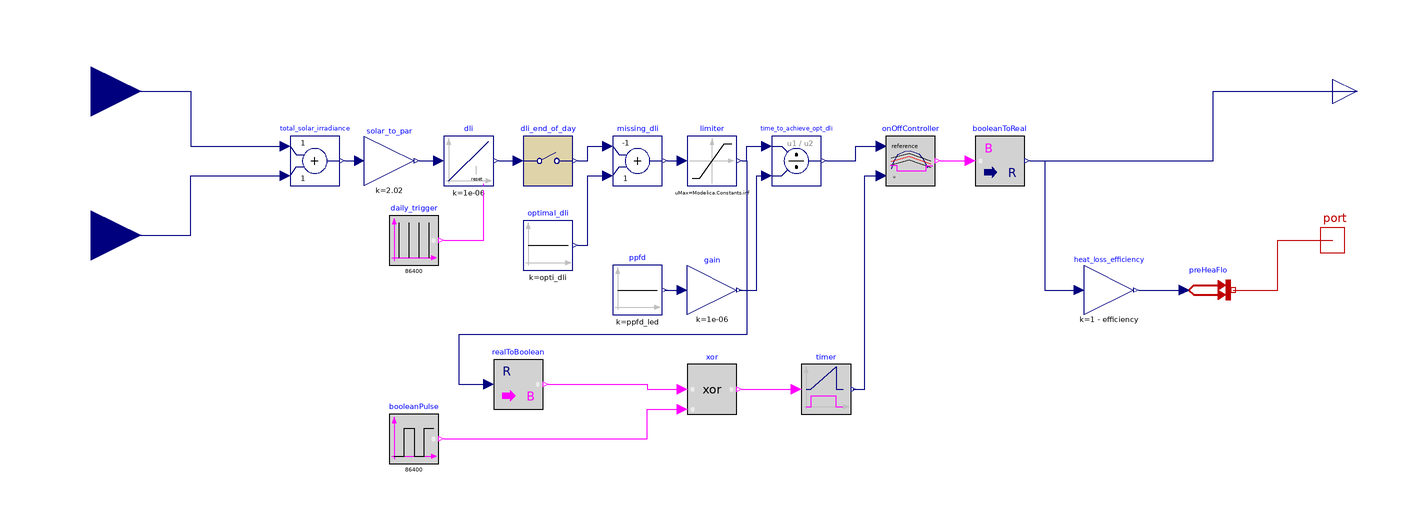

The Modelica model whose source follows is shown above as a component diagram (icons at their Placement, wires along their Line points).

model led "model for the power consumption and heat generation of an led module"
    //  parameter Modelica.Units.SI.Angle azi "Surface azimuth";
    //  parameter Modelica.Units.SI.Angle til "Surface tilt";
    //  Real HDirNor(final unit="W/m2") "Direct normal solar irradiation";
    parameter Modelica.Units.SI.Power power = 77.76 "led power draw";
    parameter Modelica.Units.SI.Area agricultural_area = 523.2 "planting area";
    parameter Real efficiency = 0.622 "efficiency of the led";
    parameter Real opti_dli(final unit = "mol/(m2*day)") = 14.4 "optimal dli for the chosen plant";
    parameter Real ppfd_led(final unit = "µmol/(m2*s)") = 218.28 "ppfd of the led module";
    Modelica.Thermal.HeatTransfer.Interfaces.HeatPort_b port annotation(
      Placement(transformation(origin = {0, -30}, extent = {{90, -10}, {110, 10}}), iconTransformation(origin = {0, -40}, extent = {{90, -10}, {110, 10}})));
    Modelica.Blocks.Math.Add total_solar_irradiance annotation(
      Placement(transformation(origin = {-310, 2}, extent = {{-10, -10}, {10, 10}})));
    Modelica.Blocks.Math.Gain solar_to_par(k = 2.02) annotation(
      Placement(transformation(origin = {-280, 2}, extent = {{-10, -10}, {10, 10}})));
    Modelica.Blocks.Continuous.Integrator dli(use_reset = true, k = 1/1000000) annotation(
      Placement(transformation(origin = {-248, 2}, extent = {{-10, -10}, {10, 10}})));
    Modelica.Blocks.Sources.SampleTrigger daily_trigger(period = 86400) annotation(
      Placement(transformation(origin = {-270, -30}, extent = {{-10, -10}, {10, 10}})));
    Modelica.Blocks.Discrete.Sampler dli_end_of_day(samplePeriod = 86400, startTime = 86400 - 1) annotation(
      Placement(transformation(origin = {-216, 2}, extent = {{-10, -10}, {10, 10}})));
    Modelica.Blocks.Math.Add missing_dli(k1 = -1) annotation(
      Placement(transformation(origin = {-180, 2}, extent = {{-10, -10}, {10, 10}})));
    Modelica.Blocks.Sources.Constant optimal_dli(k = opti_dli) annotation(
      Placement(transformation(origin = {-216, -32}, extent = {{-10, -10}, {10, 10}})));
    Modelica.Blocks.Logical.Timer timer annotation(
      Placement(transformation(origin = {-104, -90}, extent = {{-10, -10}, {10, 10}})));
    Modelica.Blocks.Logical.OnOffController onOffController(bandwidth = 0) annotation(
      Placement(transformation(origin = {-70, 2}, extent = {{-10, -10}, {10, 10}})));
    Modelica.Blocks.Sources.Constant ppfd(k = ppfd_led) annotation(
      Placement(transformation(origin = {-180, -50}, extent = {{-10, -10}, {10, 10}})));
    Modelica.Blocks.Math.Gain gain(k = 1/1000000) annotation(
      Placement(transformation(origin = {-150, -50}, extent = {{-10, -10}, {10, 10}})));
    Modelica.Blocks.Math.Division time_to_achieve_opt_dli annotation(
      Placement(transformation(origin = {-116, 2}, extent = {{-10, -10}, {10, 10}})));
    Modelica.Blocks.Math.BooleanToReal booleanToReal(realTrue = power*agricultural_area) annotation(
      Placement(transformation(origin = {-34, 2}, extent = {{-10, -10}, {10, 10}})));
    Modelica.Blocks.Math.Gain heat_loss_efficiency(k = (1 - efficiency)) annotation(
      Placement(transformation(origin = {10, -50}, extent = {{-10, -10}, {10, 10}})));
    Modelica.Blocks.Interfaces.RealOutput y annotation(
      Placement(transformation(origin = {110, 30}, extent = {{-10, -10}, {10, 10}}), iconTransformation(origin = {110, 40}, extent = {{-10, -10}, {10, 10}})));
    Buildings.HeatTransfer.Sources.PrescribedHeatFlow preHeaFlo annotation(
      Placement(transformation(origin = {50, -50}, extent = {{-10, -10}, {10, 10}})));
    Modelica.Blocks.Interfaces.RealInput h_dir annotation(
      Placement(transformation(origin = {-400, 30}, extent = {{-20, -20}, {20, 20}}), iconTransformation(origin = {-120, 40}, extent = {{-20, -20}, {20, 20}})));
    Modelica.Blocks.Interfaces.RealInput h_dif annotation(
      Placement(transformation(origin = {-400, -28}, extent = {{-20, -20}, {20, 20}}), iconTransformation(origin = {-120, -40}, extent = {{-20, -20}, {20, 20}})));
    Modelica.Blocks.Nonlinear.Limiter limiter(uMax = Modelica.Constants.inf, uMin = 0) annotation(
      Placement(transformation(origin = {-150, 2}, extent = {{-10, -10}, {10, 10}})));
    Modelica.Blocks.Math.RealToBoolean realToBoolean(threshold = 0.0001) annotation(
      Placement(transformation(origin = {-228, -88}, extent = {{-10, -10}, {10, 10}})));
    Modelica.Blocks.Logical.Xor xor annotation(
      Placement(transformation(origin = {-150, -90}, extent = {{-10, -10}, {10, 10}})));
  Modelica.Blocks.Sources.BooleanPulse booleanPulse(width = 0.1, period = 86400)  annotation(
      Placement(transformation(origin = {-270, -110}, extent = {{-10, -10}, {10, 10}})));
  equation
//heat_loss = (1 - efficiency)*power;
//port.Q_flow = heat_loss;
    connect(total_solar_irradiance.y, solar_to_par.u) annotation(
      Line(points = {{-298, 2}, {-292, 2}}, color = {0, 0, 127}));
    connect(solar_to_par.y, dli.u) annotation(
      Line(points = {{-268, 2}, {-260, 2}}, color = {0, 0, 127}));
    connect(daily_trigger.y, dli.reset) annotation(
      Line(points = {{-258, -30}, {-242, -30}, {-242, -10}}, color = {255, 0, 255}));
    connect(dli.y, dli_end_of_day.u) annotation(
      Line(points = {{-236, 2}, {-228, 2}}, color = {0, 0, 127}));
    connect(optimal_dli.y, missing_dli.u2) annotation(
      Line(points = {{-204, -32}, {-200, -32}, {-200, -4}, {-192, -4}}, color = {0, 0, 127}));
    connect(dli_end_of_day.y, missing_dli.u1) annotation(
      Line(points = {{-204, 2}, {-200, 2}, {-200, 8}, {-192, 8}}, color = {0, 0, 127}));
    connect(timer.y, onOffController.u) annotation(
      Line(points = {{-93, -90}, {-88.5, -90}, {-88.5, -4}, {-82, -4}}, color = {0, 0, 127}));
    connect(ppfd.y, gain.u) annotation(
      Line(points = {{-169, -50}, {-162, -50}}, color = {0, 0, 127}));
    connect(gain.y, time_to_achieve_opt_dli.u2) annotation(
      Line(points = {{-139, -50}, {-132, -50}, {-132, -4}, {-128, -4}}, color = {0, 0, 127}));
    connect(time_to_achieve_opt_dli.y, onOffController.reference) annotation(
      Line(points = {{-104, 2}, {-92, 2}, {-92, 8}, {-82, 8}}, color = {0, 0, 127}));
    connect(onOffController.y, booleanToReal.u) annotation(
      Line(points = {{-58, 2}, {-46, 2}}, color = {255, 0, 255}));
    connect(booleanToReal.y, y) annotation(
      Line(points = {{-22, 2}, {52, 2}, {52, 30}, {110, 30}}, color = {0, 0, 127}));
    connect(booleanToReal.y, heat_loss_efficiency.u) annotation(
      Line(points = {{-22, 2}, {-16, 2}, {-16, -50}, {-2, -50}}, color = {0, 0, 127}));
    connect(heat_loss_efficiency.y, preHeaFlo.Q_flow) annotation(
      Line(points = {{22, -50}, {40, -50}}, color = {0, 0, 127}));
    connect(preHeaFlo.port, port) annotation(
      Line(points = {{60, -50}, {78, -50}, {78, -30}, {100, -30}}, color = {191, 0, 0}));
    connect(h_dir, total_solar_irradiance.u1) annotation(
      Line(points = {{-400, 30}, {-360, 30}, {-360, 8}, {-322, 8}}, color = {0, 0, 127}));
    connect(h_dif, total_solar_irradiance.u2) annotation(
      Line(points = {{-400, -28}, {-360, -28}, {-360, -4}, {-322, -4}}, color = {0, 0, 127}));
    connect(missing_dli.y, limiter.u) annotation(
      Line(points = {{-168, 2}, {-162, 2}}, color = {0, 0, 127}));
    connect(limiter.y, time_to_achieve_opt_dli.u1) annotation(
      Line(points = {{-138, 2}, {-136, 2}, {-136, 8}, {-128, 8}}, color = {0, 0, 127}));
    connect(limiter.y, realToBoolean.u) annotation(
      Line(points = {{-138, 2}, {-136, 2}, {-136, -68}, {-252, -68}, {-252, -88}, {-240, -88}}, color = {0, 0, 127}));
    connect(realToBoolean.y, xor.u1) annotation(
      Line(points = {{-216, -88}, {-176, -88}, {-176, -90}, {-162, -90}}, color = {255, 0, 255}));
  connect(xor.y, timer.u) annotation(
      Line(points = {{-138, -90}, {-116, -90}}, color = {255, 0, 255}));
  connect(booleanPulse.y, xor.u2) annotation(
      Line(points = {{-258, -110}, {-176, -110}, {-176, -98}, {-162, -98}}, color = {255, 0, 255}));
    annotation(
      Diagram(coordinateSystem(extent = {{-420, 60}, {120, -120}})),
      Icon(coordinateSystem(extent = {{-100, -100}, {100, 100}})));
  end led;